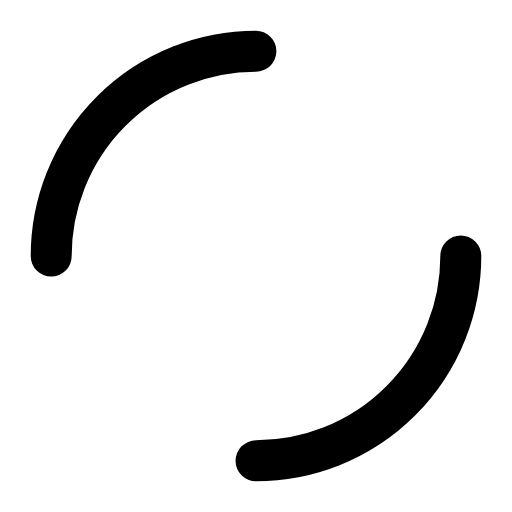
t = 0.00 s
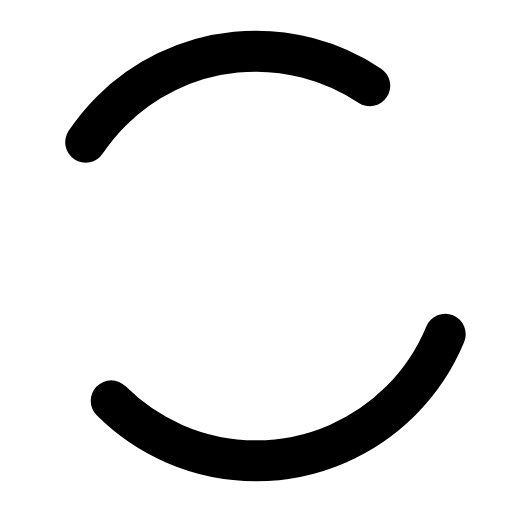
t = 0.13 s
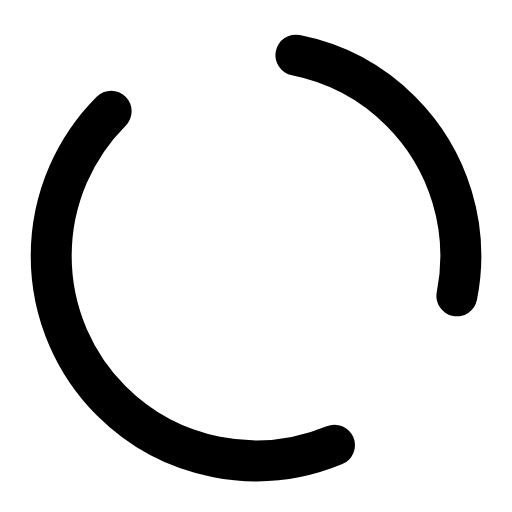
t = 0.38 s
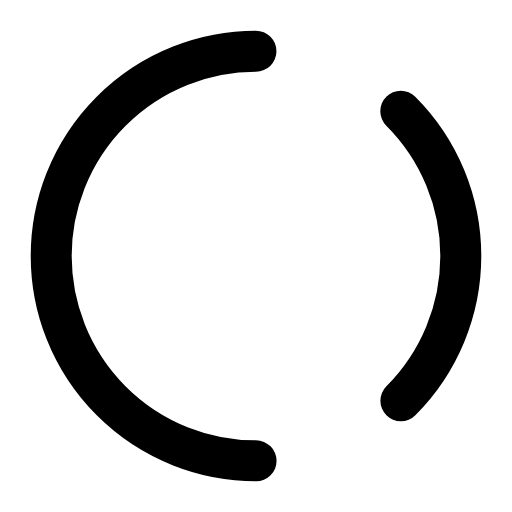
t = 0.50 s
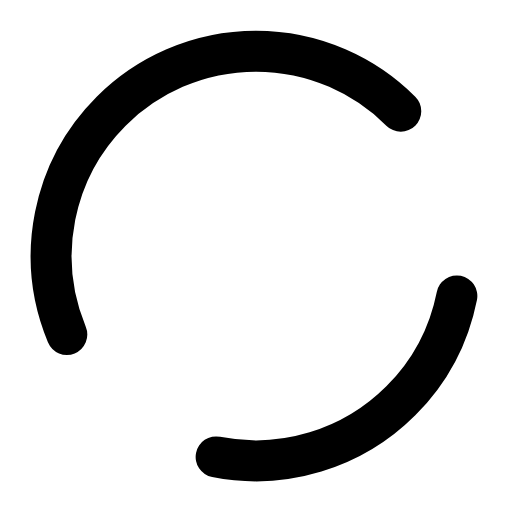
t = 0.63 s
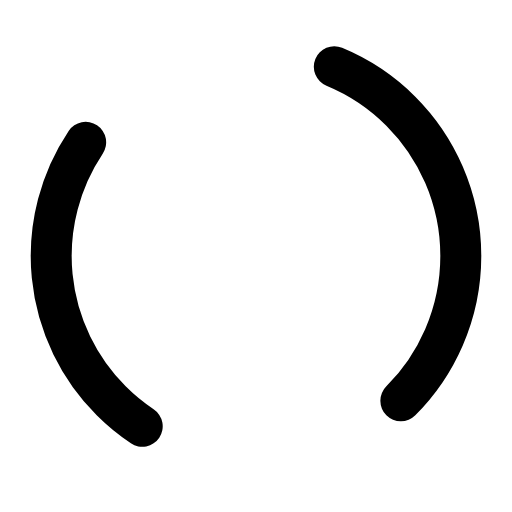
t = 0.88 s

The animated SVG that drew these frames (rendered in a browser with its animation timeline set to each time). Animation: 2 SMIL elements (animate=1,animateTransform=1); one cycle of 1.00 s, repeats indefinitely.

<svg xmlns="http://www.w3.org/2000/svg" viewBox="0 0 50 50" width="50" height="50" fill="none">
    <circle cx="25" cy="25" r="20" stroke="#000" stroke-width="4" stroke-dasharray="31.4 31.4" stroke-linecap="round">
        <animateTransform
            attributeName="transform"
            type="rotate"
            from="0 25 25"
            to="360 25 25"
            dur="1s"
            repeatCount="indefinite"/>
        <animate
            attributeName="stroke-dasharray"
            values="31.4 31.4; 31.4 15.7; 31.4 31.4"
            dur="1s"
            repeatCount="indefinite"/>
    </circle>
</svg>
